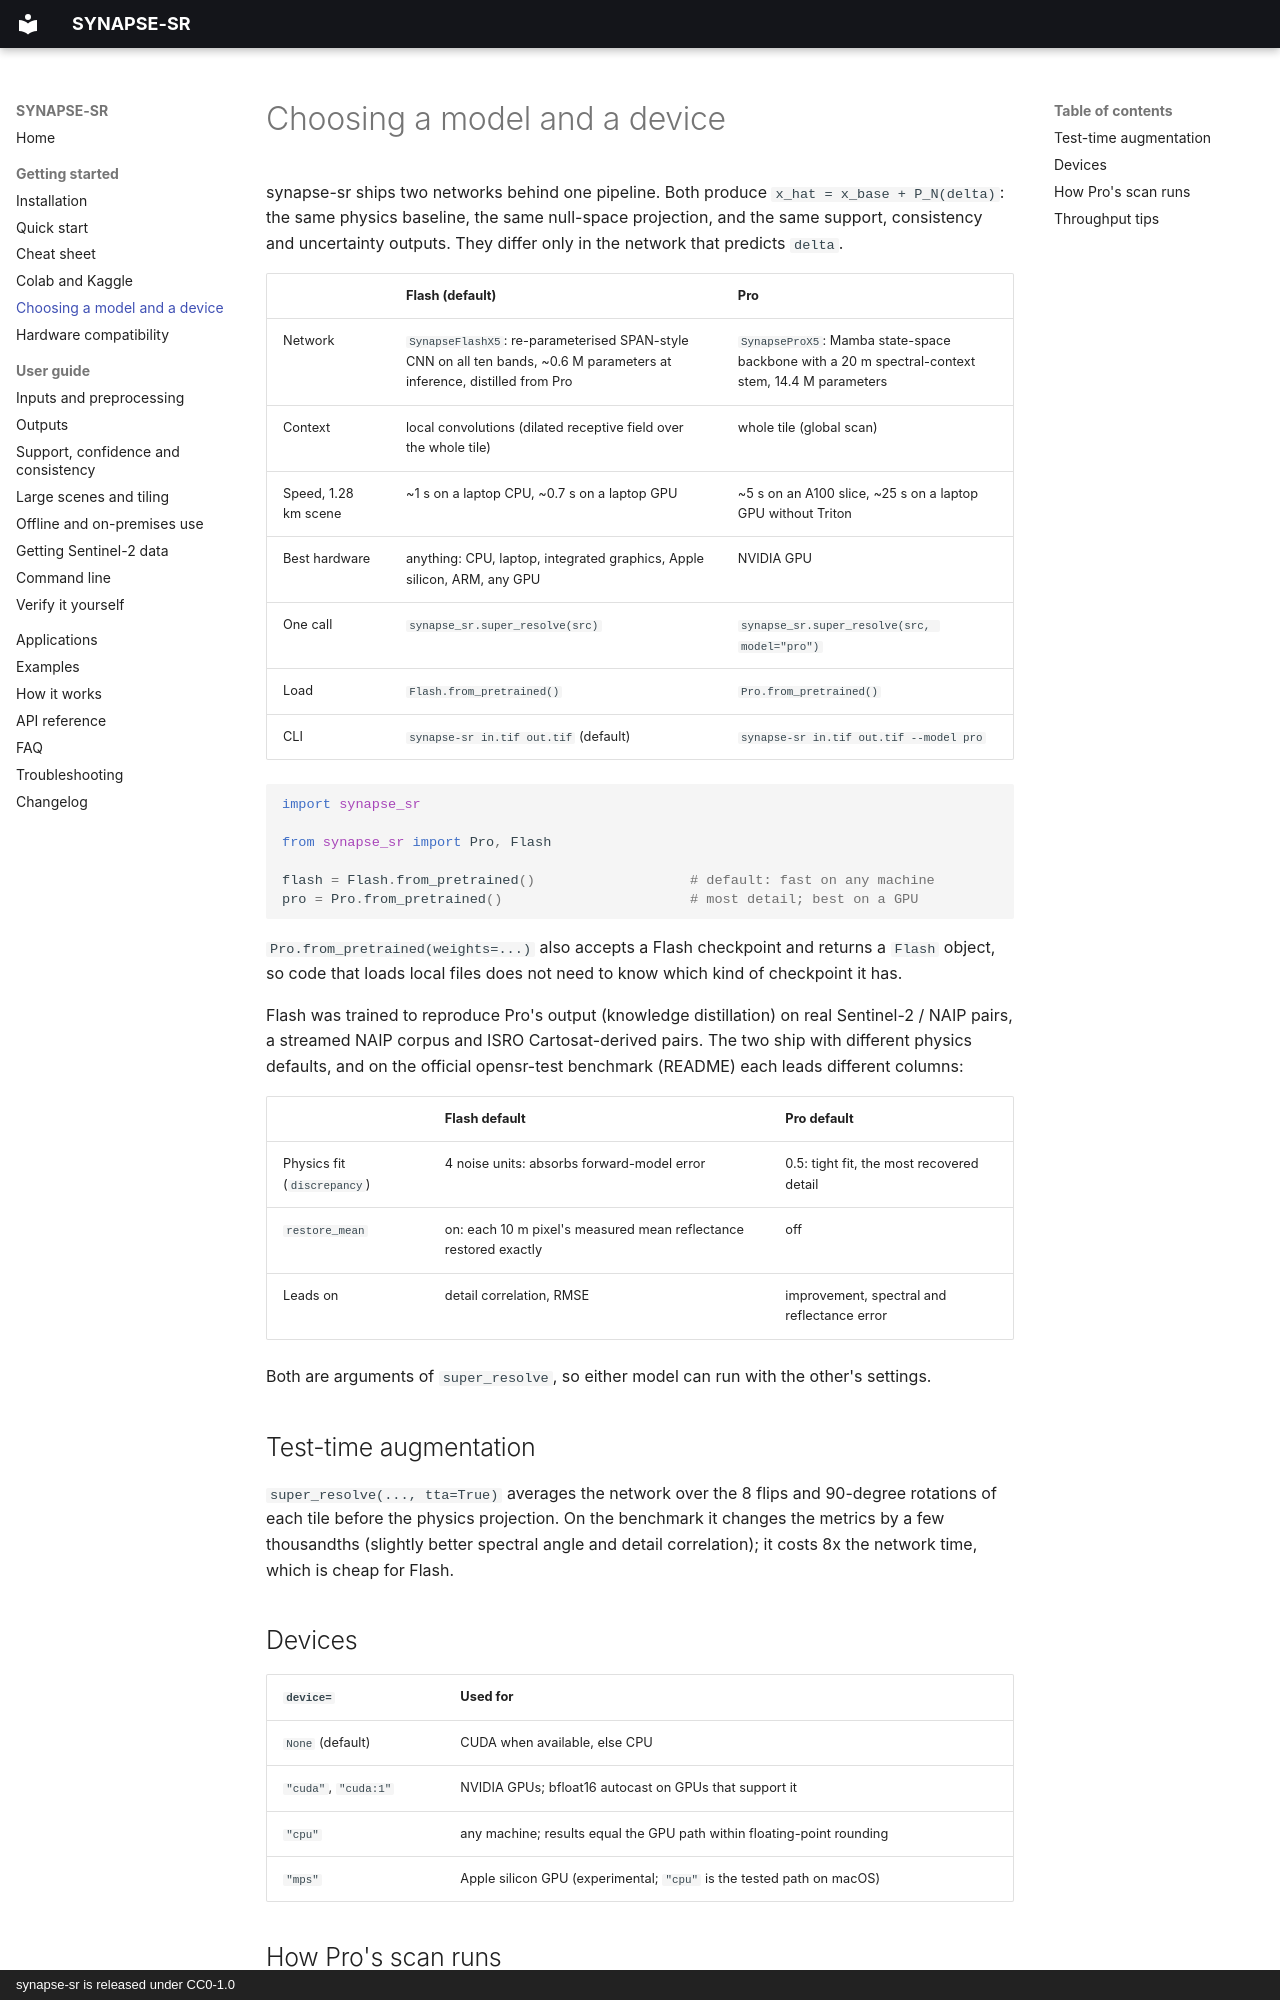

repository: SharadhNaidu/synapse-sr · page: guide/models/index.html · generator: mkdocs · copyright: synapse-sr is released under CC0-1.0

# Choosing a model and a device

synapse-sr ships two networks behind one pipeline. Both produce `x_hat = x_base + P_N(delta)`: the same physics
baseline, the same null-space projection, and the same support, consistency and uncertainty outputs. They differ
only in the network that predicts `delta`.

| | **Flash** (default) | **Pro** |
|---|---|---|
| Network | `SynapseFlashX5`: re-parameterised SPAN-style CNN on all ten bands, ~0.6 M parameters at inference, distilled from Pro | `SynapseProX5`: Mamba state-space backbone with a 20 m spectral-context stem, 14.4 M parameters |
| Context | local convolutions (dilated receptive field over the whole tile) | whole tile (global scan) |
| Speed, 1.28 km scene | ~1 s on a laptop CPU, ~0.7 s on a laptop GPU | ~5 s on an A100 slice, ~25 s on a laptop GPU without Triton |
| Best hardware | anything: CPU, laptop, integrated graphics, Apple silicon, ARM, any GPU | NVIDIA GPU |
| One call | `synapse_sr.super_resolve(src)` | `synapse_sr.super_resolve(src, model="pro")` |
| Load | `Flash.from_pretrained()` | `Pro.from_pretrained()` |
| CLI | `synapse-sr in.tif out.tif` (default) | `synapse-sr in.tif out.tif --model pro` |

```python
import synapse_sr

from synapse_sr import Pro, Flash

flash = Flash.from_pretrained()                   # default: fast on any machine
pro = Pro.from_pretrained()                       # most detail; best on a GPU
```

`Pro.from_pretrained(weights=...)` also accepts a Flash checkpoint and returns a `Flash` object, so code that
loads local files does not need to know which kind of checkpoint it has.

Flash was trained to reproduce Pro's output (knowledge distillation) on real Sentinel-2 / NAIP pairs, a streamed NAIP
corpus and ISRO Cartosat-derived pairs. The two ship with different physics defaults, and on the official opensr-test
benchmark (README) each leads different columns:

| | Flash default | Pro default |
|---|---|---|
| Physics fit (`discrepancy`) | 4 noise units: absorbs forward-model error | 0.5: tight fit, the most recovered detail |
| `restore_mean` | on: each 10 m pixel's measured mean reflectance restored exactly | off |
| Leads on | detail correlation, RMSE | improvement, spectral and reflectance error |

Both are arguments of `super_resolve`, so either model can run with the other's settings.

## Test-time augmentation

`super_resolve(..., tta=True)` averages the network over the 8 flips and 90-degree rotations of each tile before
the physics projection. On the benchmark it changes the metrics by a few thousandths (slightly better spectral angle
and detail correlation); it costs 8x the network time, which is cheap for Flash.

## Devices

| `device=` | Used for |
|---|---|
| `None` (default) | CUDA when available, else CPU |
| `"cuda"`, `"cuda:1"` | NVIDIA GPUs; bfloat16 autocast on GPUs that support it |
| `"cpu"` | any machine; results equal the GPU path within floating-point rounding |
| `"mps"` | Apple silicon GPU (experimental; `"cpu"` is the tested path on macOS) |
